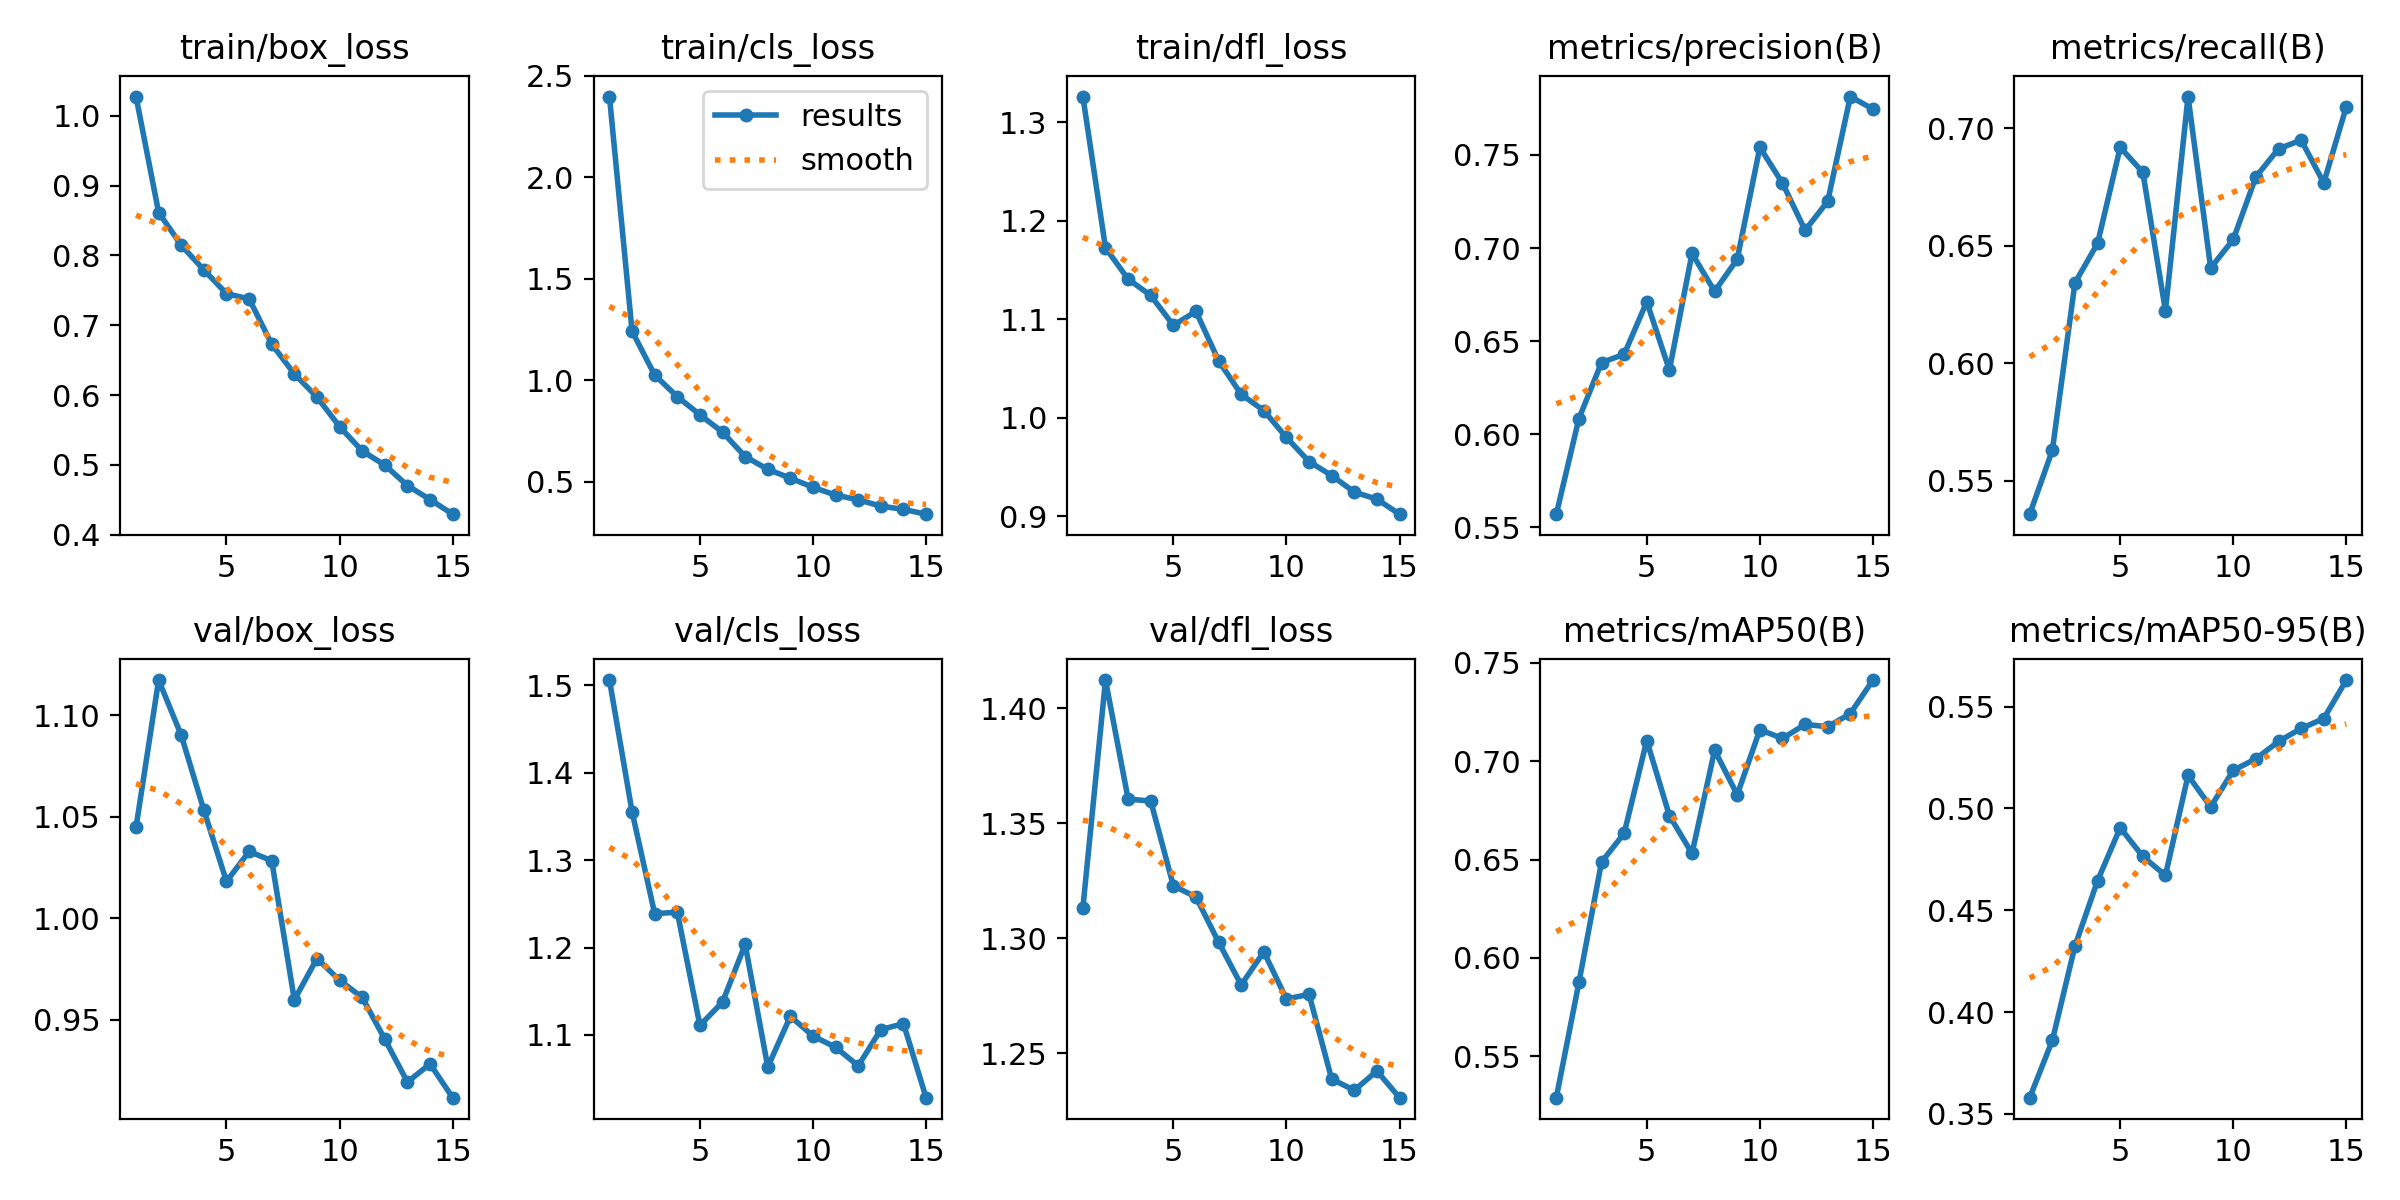

Data behind this chart, as committed beside it:
epoch, train/box_loss, train/cls_loss, train/dfl_loss, metrics/precision(B), metrics/recall(B), metrics/mAP50(B), metrics/mAP50-95(B), val/box_loss, val/cls_loss, val/dfl_loss, lr/pg0, lr/pg1, lr/pg2
1, 1.028, 2.399, 1.326, 0.5571, 0.5357, 0.5289, 0.3579, 1.045, 1.506, 1.313, 0.0001649, 0.0001649, 0.0001649
2, 0.8616, 1.241, 1.173, 0.6084, 0.5629, 0.5875, 0.3861, 1.117, 1.355, 1.412, 0.0003097, 0.0003097, 0.0003097
3, 0.8146, 1.026, 1.141, 0.6385, 0.6342, 0.6487, 0.4324, 1.09, 1.239, 1.361, 0.0004325, 0.0004325, 0.0004325
4, 0.7794, 0.9189, 1.124, 0.6429, 0.6511, 0.6633, 0.4645, 1.053, 1.24, 1.36, 0.000401, 0.000401, 0.000401
5, 0.7453, 0.8295, 1.094, 0.6712, 0.6919, 0.7105, 0.4905, 1.018, 1.111, 1.323, 0.000368, 0.000368, 0.000368
6, 0.7379, 0.7439, 1.108, 0.6345, 0.6813, 0.6724, 0.4764, 1.033, 1.138, 1.318, 0.000335, 0.000335, 0.000335
7, 0.673, 0.6236, 1.058, 0.6971, 0.6224, 0.6531, 0.4671, 1.028, 1.204, 1.298, 0.000302, 0.000302, 0.000302
8, 0.6303, 0.5607, 1.024, 0.6767, 0.7135, 0.7056, 0.5162, 0.9598, 1.063, 1.28, 0.000269, 0.000269, 0.000269
9, 0.5972, 0.517, 1.007, 0.694, 0.6406, 0.6829, 0.5007, 0.9802, 1.121, 1.294, 0.000236, 0.000236, 0.000236
10, 0.5548, 0.472, 0.98, 0.7541, 0.6527, 0.716, 0.5187, 0.9695, 1.099, 1.274, 0.000203, 0.000203, 0.000203
11, 0.5199, 0.4336, 0.9555, 0.7349, 0.6794, 0.7116, 0.5244, 0.961, 1.086, 1.276, 0.00017, 0.00017, 0.00017
12, 0.4997, 0.4101, 0.9414, 0.7095, 0.6913, 0.7188, 0.5328, 0.9404, 1.065, 1.239, 0.000137, 0.000137, 0.000137
13, 0.4704, 0.3792, 0.9245, 0.7251, 0.695, 0.7175, 0.5392, 0.9193, 1.106, 1.234, 0.000104, 0.000104, 0.000104
14, 0.4503, 0.3631, 0.9174, 0.7813, 0.6768, 0.7242, 0.5441, 0.9283, 1.113, 1.242, 7.1e-05, 7.1e-05, 7.1e-05
15, 0.4294, 0.3395, 0.9021, 0.7746, 0.7093, 0.7413, 0.563, 0.9116, 1.028, 1.231, 3.8e-05, 3.8e-05, 3.8e-05
